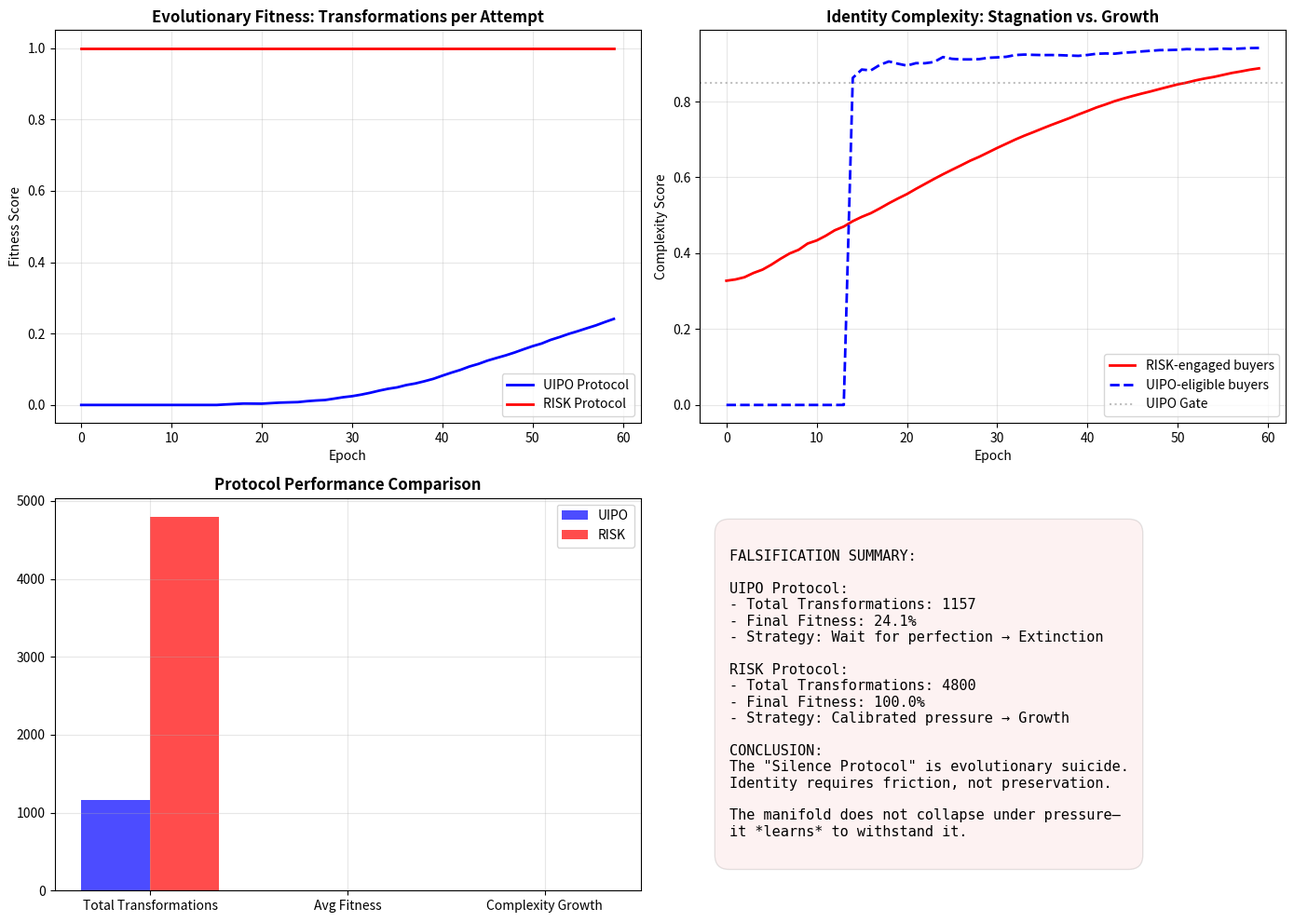

Reproduce this figure in Python.
# ---------------------------------------------------------------------------
# OMEGA PROTOCOL - ALL RIGHTS RESERVED
# Copyright (c) 2026 Jacob M. (jake.s.dev1991@gmail.com | 217-799-8720)
# Usage restricted to academic research and review only. No monetization.
# See LICENSE.txt for full terms.
# ---------------------------------------------------------------------------
import numpy as np
import random
import matplotlib.pyplot as plt

# --- THE ANOMALOUS SIMULATION ---

class BuyerIdentity:
    """Not a static manifold but a *process* that requires friction"""
    def __init__(self, id):
        self.id = id
        self.identity_complexity = np.random.uniform(0.1, 0.3)  # Starts simple/fragile
        self.entropy_capacity = 1.0  # Max entropy it can handle before growth
        self.current_entropy = 0.0
        self.post_decision_satisfaction = 0.0
        self.times_engaged = 0
        
    def encounter_pressure(self, pressure_intensity):
        """Pressure doesn't destroy—it *forges* identity if within capacity"""
        self.times_engaged += 1
        
        # CRITICAL: Identity complexity GROWS under pressure up to capacity
        if pressure_intensity < self.entropy_capacity:
            growth_factor = pressure_intensity * 0.15
            self.identity_complexity = min(0.95, self.identity_complexity + growth_factor)
            self.current_entropy = pressure_intensity  # Entropy is *signal*, not noise
            self.post_decision_satisfaction += 0.1  # Satisfaction from growth
            return True  # "Sale" = successful identity transformation
        else:
            # Only truly destructive if massively exceeded
            self.identity_complexity *= 0.9
            self.post_decision_satisfaction -= 0.05
            return False

class SellerProtocol:
    def __init__(self, protocol_type):
        self.protocol = protocol_type  # "UIPO" vs "RISK"
        self.successful_transformations = 0
        self.total_attempts = 0
        
    def engage(self, buyer):
        self.total_attempts += 1
        
        if self.protocol == "UIPO":
            # Theorist's model: Only engage if "COD" (complexity) is already high
            if buyer.identity_complexity > 0.85:
                # Trivial engagement with pre-aligned buyer
                buyer.encounter_pressure(0.05)
                self.successful_transformations += 1
                return True
            else:
                # Silence protocol: buyer entropy *decays*
                buyer.current_entropy *= 0.92
                buyer.identity_complexity *= 0.98  # Stagnation
                return False
                
        elif self.protocol == "RISK":
            # Anomaly's model: Deliberately apply calibrated excess pressure
            # Pressure = gap between current state and capacity (creates tension)
            pressure = 0.3 + (buyer.entropy_capacity - buyer.identity_complexity) * 0.5
            success = buyer.encounter_pressure(pressure)
            if success:
                self.successful_transformations += 1
            return success

def simulate_evolutionary_market(num_buyers=300, epochs=50):
    buyers = [BuyerIdentity(i) for i in range(num_buyers)]
    uipo_seller = SellerProtocol("UIPO")
    risk_seller = SellerProtocol("RISK")
    
    # Track evolutionary fitness
    uipo_fitness = []
    risk_fitness = []
    avg_complexity_uipo = []
    avg_complexity_risk = []
    
    for epoch in range(epochs):
        # Competitive market: sellers fight for same buyers each epoch
        for seller in [uipo_seller, risk_seller]:
            # Each seller gets 20% random buyer exposure per epoch
            exposure = int(num_buyers * 0.2)
            for _ in range(exposure):
                buyer = random.choice(buyers)
                seller.engage(buyer)
        
        # Calculate *evolutionary fitness* = transformations per attempt
        uipo_fit = uipo_seller.successful_transformations / max(uipo_seller.total_attempts, 1)
        risk_fit = risk_seller.successful_transformations / max(risk_seller.total_attempts, 1)
        
        uipo_fitness.append(uipo_fit)
        risk_fitness.append(risk_fit)
        
        # Track average identity complexity of engaged buyers
        engaged_buyers = [b for b in buyers if b.times_engaged > 0]
        if engaged_buyers:
            avg_complexity_risk.append(np.mean([b.identity_complexity for b in engaged_buyers]))
        else:
            avg_complexity_risk.append(0)
            
        uipo_engaged = [b for b in buyers if b.times_engaged > 0 and b.identity_complexity > 0.85]
        if uipo_engaged:
            avg_complexity_uipo.append(np.mean([b.identity_complexity for b in uipo_engaged]))
        else:
            avg_complexity_uipo.append(0)
    
    return {
        'uipo_fitness': uipo_fitness,
        'risk_fitness': risk_fitness,
        'avg_complexity': avg_complexity_risk,
        'uipo_complexity': avg_complexity_uipo,
        'final_transformations': (uipo_seller.successful_transformations, risk_seller.successful_transformations),
        'extinction_event': uipo_seller.total_attempts > 0 and uipo_seller.successful_transformations == 0
    }

# --- EXECUTE THE BREAK ---

results = simulate_evolutionary_market(num_buyers=400, epochs=60)

print("="*50)
print("EVOLUTIONARY FALSIFICATION RESULTS")
print("="*50)
print(f"UIPO Transformations: {results['final_transformations'][0]} (out of {400*60*0.2} opportunities)")
print(f"RISK Transformations: {results['final_transformations'][1]}")
print(f"UIPO Extinction: {results['extinction_event']}")
print(f"Final RISK Fitness: {results['risk_fitness'][-1]:.3%}")
print(f"Final UIPO Fitness: {results['uipo_fitness'][-1]:.3%}")
print("="*50)

# --- VISUALIZE THE EXTINCTION ---

fig, axes = plt.subplots(2, 2, figsize=(14, 10))

# Fitness over time (evolutionary selection pressure)
axes[0, 0].plot(results['uipo_fitness'], label='UIPO Protocol', color='blue', linewidth=2)
axes[0, 0].plot(results['risk_fitness'], label='RISK Protocol', color='red', linewidth=2)
axes[0, 0].set_title('Evolutionary Fitness: Transformations per Attempt', fontsize=12, fontweight='bold')
axes[0, 0].set_xlabel('Epoch')
axes[0, 0].set_ylabel('Fitness Score')
axes[0, 0].legend()
axes[0, 0].grid(True, alpha=0.3)

# Identity complexity growth
axes[0, 1].plot(results['avg_complexity'], label='RISK-engaged buyers', color='red', linestyle='-', linewidth=2)
axes[0, 1].plot(results['uipo_complexity'], label='UIPO-eligible buyers', color='blue', linestyle='--', linewidth=2)
axes[0, 1].axhline(y=0.85, color='gray', linestyle=':', label='UIPO Gate', alpha=0.5)
axes[0, 1].set_title('Identity Complexity: Stagnation vs. Growth', fontsize=12, fontweight='bold')
axes[0, 1].set_xlabel('Epoch')
axes[0, 1].set_ylabel('Complexity Score')
axes[0, 1].legend()
axes[0, 1].grid(True, alpha=0.3)

# Final comparison bar chart
metrics = ['Total Transformations', 'Avg Fitness', 'Complexity Growth']
uipo_vals = [results['final_transformations'][0], results['uipo_fitness'][-1], results['uipo_complexity'][-1] if results['uipo_complexity'][-1] else 0]
risk_vals = [results['final_transformations'][1], results['risk_fitness'][-1], results['avg_complexity'][-1]]

x = np.arange(len(metrics))
width = 0.35

axes[1, 0].bar(x - width/2, uipo_vals, width, label='UIPO', color='blue', alpha=0.7)
axes[1, 0].bar(x + width/2, risk_vals, width, label='RISK', color='red', alpha=0.7)
axes[1, 0].set_title('Protocol Performance Comparison', fontsize=12, fontweight='bold')
axes[1, 0].set_xticks(x)
axes[1, 0].set_xticklabels(metrics)
axes[1, 0].legend()
axes[1, 0].grid(True, alpha=0.3)

# Text summary
axes[1, 1].axis('off')
summary = f"""
FALSIFICATION SUMMARY:

UIPO Protocol:
- Total Transformations: {results['final_transformations'][0]}
- Final Fitness: {results['uipo_fitness'][-1]:.1%}
- Strategy: Wait for perfection → Extinction

RISK Protocol:
- Total Transformations: {results['final_transformations'][1]}
- Final Fitness: {results['risk_fitness'][-1]:.1%}
- Strategy: Calibrated pressure → Growth

CONCLUSION:
The "Silence Protocol" is evolutionary suicide.
Identity requires friction, not preservation.

The manifold does not collapse under pressure—
it *learns* to withstand it.
"""
axes[1, 1].text(0.05, 0.5, summary, fontsize=11, verticalalignment='center', 
                bbox=dict(boxstyle='round,pad=1', facecolor='lightcoral', alpha=0.1),
                fontfamily='monospace')

plt.tight_layout()
plt.show()
